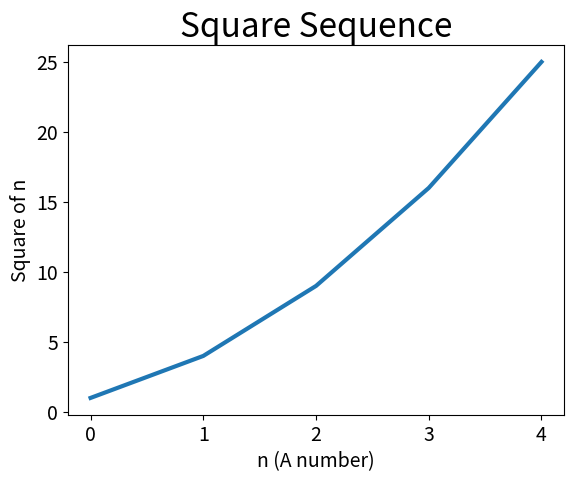

This chart was generated by the following Python code:
import matplotlib.pyplot as plt # alias the pyplot module to plt (convention)

square_seq = [1, 4, 9, 16, 25] # 1st 5 terms of a square number sequence.

# Unpack return value of a call to the subplots method:
# - fig represents the entire figure (collection of plots).
# - ax represents a single plot in the figure.
fig, ax = plt.subplots()

# The plot method call tries to plot the data given as argument.
ax.plot(square_seq, linewidth=3)

# Set chart title and label axes.
ax.set_title("Square Sequence", fontsize=24)
ax.set_xlabel("n (A number)", fontsize=14)
ax.set_ylabel("Square of n", fontsize=14)

# Set size of tick labels.
ax.tick_params(labelsize=14)

plt.show()
